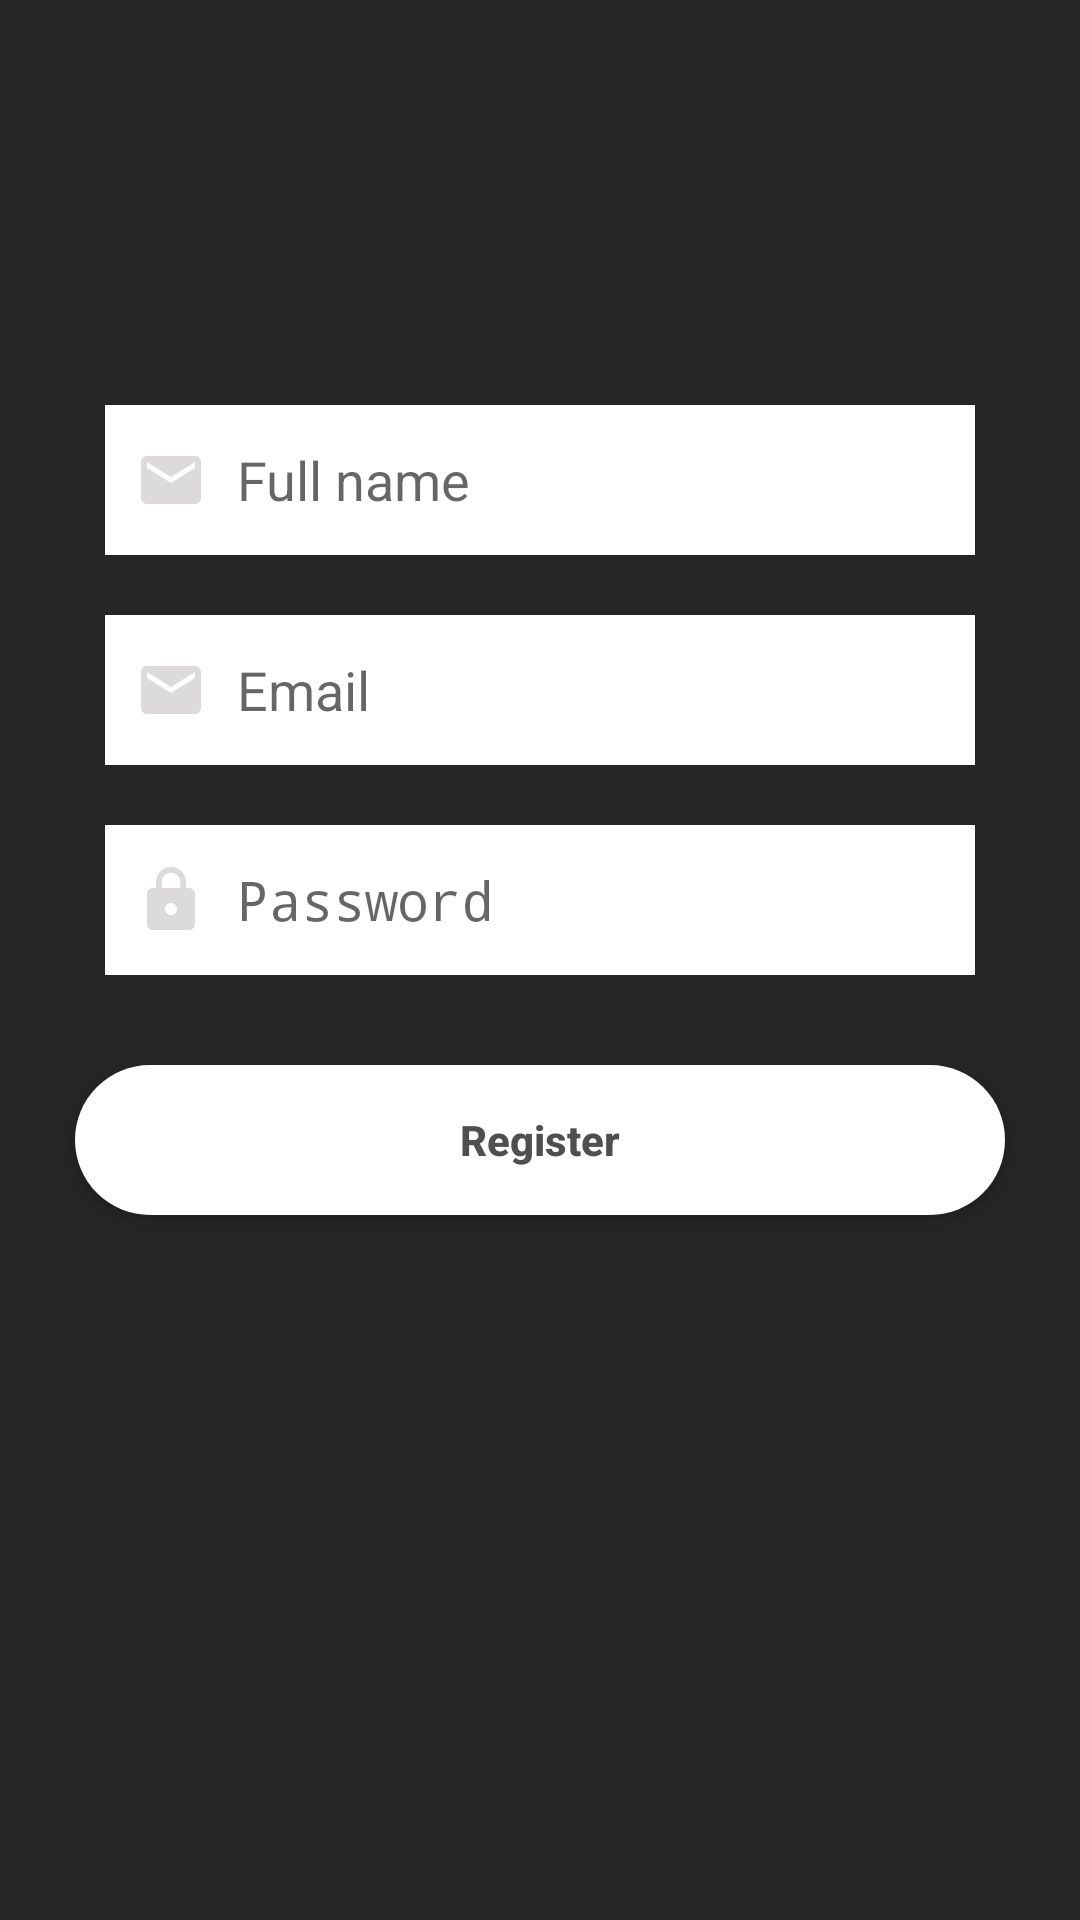

Produce the Android XML layout that renders to this screen, including the resource entries it uses.
<!-- AndroidManifest.xml: activity theme AppTheme.NoActionBar -->
<!-- res/layout/activity_register.xml -->
<?xml version="1.0" encoding="utf-8"?>
<FrameLayout xmlns:android="http://schemas.android.com/apk/res/android"
    android:layout_width="match_parent"
    android:layout_height="match_parent"
    android:background="#262626"

    >

    <ScrollView
        android:layout_width="match_parent"
        android:layout_height="match_parent"
        android:layout_margin="15dp"
       >


        <LinearLayout
            android:layout_width="match_parent"
            android:layout_height="match_parent"
            android:gravity="center"
            android:orientation="vertical"


            >

            <ImageView
                android:layout_width="100dp"
                android:layout_height="100dp"
                android:padding="10dp"


                />

            <EditText

                android:id="@+id/nameET"
                android:layout_width="match_parent"
                android:layout_height="50dp"
                android:layout_margin="20dp"
                android:background="@drawable/login_back"
                android:drawableLeft="@drawable/ic_email_black_24dp"
                android:drawablePadding="10dp"
                android:hint="Full name"
                android:inputType="textEmailAddress"
                android:paddingLeft="10dp" />


            <EditText

                android:id="@+id/emailET"
                android:layout_width="match_parent"
                android:layout_height="50dp"
                android:layout_marginLeft="20dp"
                android:layout_marginRight="20dp"
                android:background="@drawable/login_back"
                android:drawableLeft="@drawable/ic_email_black_24dp"
                android:drawablePadding="10dp"
                android:hint="Email"
                android:inputType="textEmailAddress"
                android:paddingLeft="10dp" />

            <EditText
                android:id="@+id/password"
                android:layout_width="match_parent"
                android:layout_height="50dp"
                android:layout_margin="20dp"

                android:background="@drawable/login_back"
                android:drawableLeft="@drawable/ic_lock_black_24dp"
                android:drawablePadding="10dp"
                android:hint="Password"
                android:inputType="textPassword"
                android:paddingLeft="10dp" />

            <Button
                android:id="@+id/uploadBtn"
                android:layout_width="match_parent"
                android:layout_height="50dp"
                android:layout_margin="10dp"
                android:background="@drawable/back_button"

                android:onClick="uploadBtn"
                android:text="Register"
                android:textAllCaps="false"
                android:textColor="#4f4f50"
                android:textStyle="bold" />


        </LinearLayout>
    </ScrollView>
</FrameLayout>
<!-- resources referenced by this layout -->
<resources>
  <!-- drawable back_button (drawable) -->
  <?xml version="1.0" encoding="utf-8"?>
  <shape
      xmlns:android="http://schemas.android.com/apk/res/android"
      android:padding="10dp"
      android:shape="rectangle"
  
      >
      <solid
          android:color="#ffffff"
  
          />
  <corners
      android:bottomLeftRadius="25dp"
      android:topLeftRadius="25dp"
      android:bottomRightRadius="25dp"
      android:topRightRadius="25dp"
      >
  
  
  </corners>
      <stroke
          android:color="#fff"
  
          />
  
  
  
  </shape>
  <!-- drawable ic_email_black_24dp (drawable) -->
  <vector xmlns:android="http://schemas.android.com/apk/res/android"
          android:width="24dp"
          android:height="24dp"
          android:viewportWidth="24.0"
          android:viewportHeight="24.0">
      <path
          android:fillColor="#dcdada"
          android:pathData="M20,4L4,4c-1.1,0 -1.99,0.9 -1.99,2L2,18c0,1.1 0.9,2 2,2h16c1.1,0 2,-0.9 2,-2L22,6c0,-1.1 -0.9,-2 -2,-2zM20,8l-8,5 -8,-5L4,6l8,5 8,-5v2z"/>
  </vector>
  <!-- drawable ic_lock_black_24dp (drawable) -->
  <vector xmlns:android="http://schemas.android.com/apk/res/android"
          android:width="24dp"
          android:height="24dp"
          android:viewportWidth="24.0"
          android:viewportHeight="24.0">
      <path
          android:fillColor="#dcdada"
          android:pathData="M18,8h-1L17,6c0,-2.76 -2.24,-5 -5,-5S7,3.24 7,6v2L6,8c-1.1,0 -2,0.9 -2,2v10c0,1.1 0.9,2 2,2h12c1.1,0 2,-0.9 2,-2L20,10c0,-1.1 -0.9,-2 -2,-2zM12,17c-1.1,0 -2,-0.9 -2,-2s0.9,-2 2,-2 2,0.9 2,2 -0.9,2 -2,2zM15.1,8L8.9,8L8.9,6c0,-1.71 1.39,-3.1 3.1,-3.1 1.71,0 3.1,1.39 3.1,3.1v2z"/>
  </vector>
  <!-- drawable login_back (drawable) -->
  <?xml version="1.0" encoding="utf-8"?>
  <shape
      xmlns:android="http://schemas.android.com/apk/res/android"
      android:padding="10dp"
      android:shape="rectangle"
  
  >
      <solid
          android:color="#ffffff"
  
          />
  
      <stroke
          android:color="#fff"
  
          />
  
  
  
  </shape>
  <style name="AppTheme.NoActionBar">
          <item name="windowActionBar">false</item>
          <item name="windowNoTitle">true</item>
      </style>
</resources>
